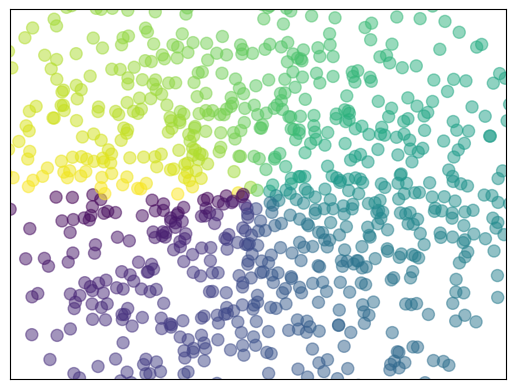

This chart was generated by the following Python code:
#!/usr/bin/env python3
# encoding: utf-8
# coding style: pep8
# ====================================================
#   Copyright (C) 2020 cxysailor-master All rights reserved.
#
#   Author        : cxysailor
#   Email         : cxysailor@163.com
#   File Name     : matplotlib_scatter.py
#   Last Modified : 2020-12-09 17:25
#   Describe      : 
#
# ====================================================

from matplotlib import pyplot as plt
import numpy as np


class MatplotlibScatter(object):
    """散点图"""
    def __init__(self):
        super(MatplotlibScatter, self).__init__()
        self.n = 1024
        self.X = np.random.normal(0, 1, self.n)
        self.Y = np.random.normal(0, 1, self.n)
        # 设置颜色
        self.T = np.arctan2(self.Y, self.X)

    def generate_figure(self):
        plt.scatter(self.X, self.Y, s=75, c=self.T, alpha=0.5)
        plt.xlim(-1.5, 1.5)
        plt.ylim(-1.5, 1.5)
        # 隐藏x、y轴的刻度
        plt.xticks(())
        plt.yticks(())
        print(self.T)

        plt.show()


if __name__ == "__main__":
    ms = MatplotlibScatter()
    ms.generate_figure()
